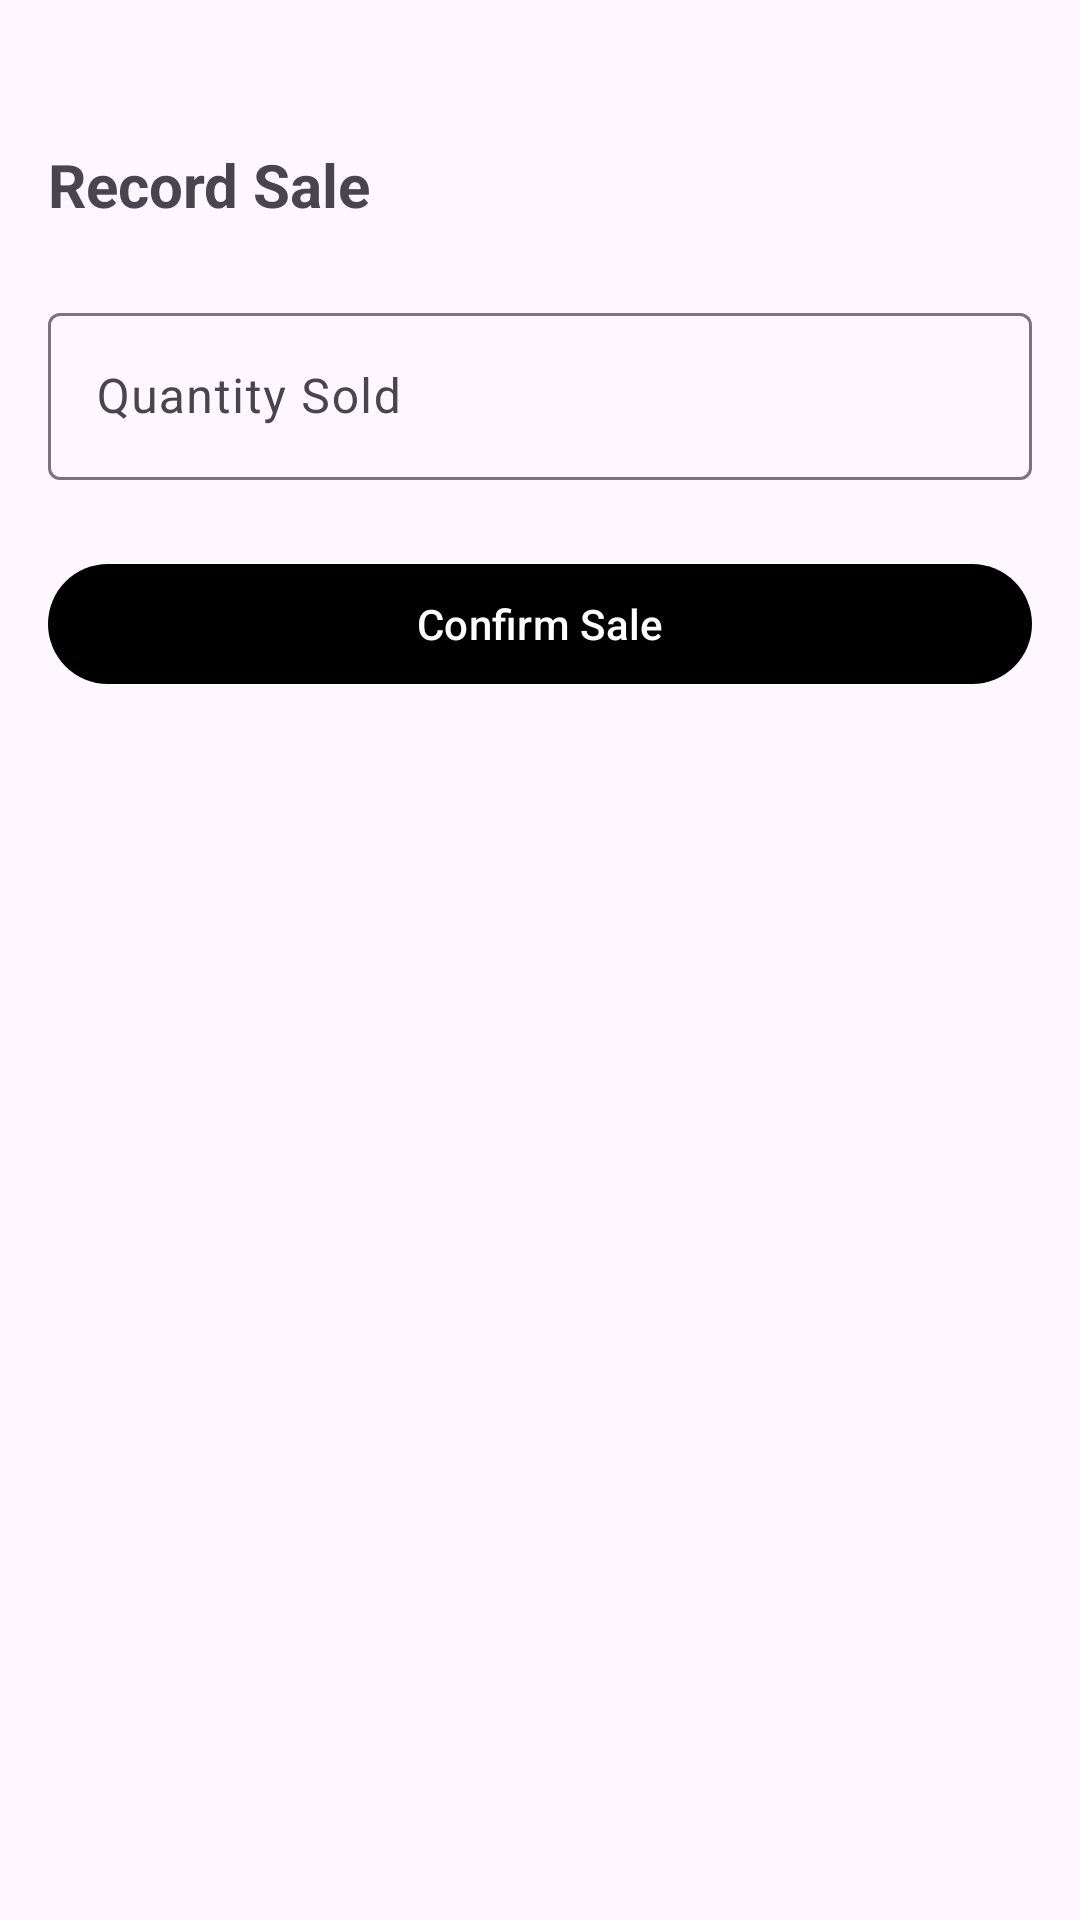

Layout XML and referenced resources for this Android screen:
<!-- AndroidManifest.xml: application theme Theme.Smartinventory -->
<!-- res/layout/activity_sales.xml -->
<?xml version="1.0" encoding="utf-8"?>
<androidx.constraintlayout.widget.ConstraintLayout
    xmlns:android="http://schemas.android.com/apk/res/android"
    xmlns:app="http://schemas.android.com/apk/res-auto"
    android:layout_width="match_parent"
    android:layout_height="match_parent"
    android:padding="16dp">

    

    
    <TextView
        android:id="@+id/tvTitle"
        android:layout_width="0dp"
        android:layout_height="wrap_content"
        android:layout_marginTop="32dp"
        android:text="Record Sale"
        android:textSize="20sp"
        android:textStyle="bold"
        app:layout_constraintEnd_toEndOf="parent"
        app:layout_constraintHorizontal_bias="0.0"
        app:layout_constraintStart_toStartOf="parent"
        app:layout_constraintTop_toTopOf="parent" />

    <com.google.android.material.textfield.TextInputLayout
        android:id="@+id/tilQuantitySold"
        android:layout_width="0dp"
        android:layout_height="wrap_content"
        android:layout_marginTop="24dp"
        app:layout_constraintTop_toBottomOf="@id/tvTitle"
        app:layout_constraintStart_toStartOf="parent"
        app:layout_constraintEnd_toEndOf="parent">

        <com.google.android.material.textfield.TextInputEditText
            android:id="@+id/etQuantitySold"
            android:layout_width="match_parent"
            android:layout_height="wrap_content"
            android:hint="Quantity Sold"
            android:inputType="number"/>

    </com.google.android.material.textfield.TextInputLayout>

    
    <com.google.android.material.button.MaterialButton
        android:id="@+id/btnConfirmSale"
        android:layout_width="0dp"
        android:layout_height="wrap_content"
        android:text="Confirm Sale"
        android:layout_marginTop="24dp"
        app:layout_constraintTop_toBottomOf="@id/tilQuantitySold"
        app:layout_constraintStart_toStartOf="parent"
        app:layout_constraintEnd_toEndOf="parent"/>

</androidx.constraintlayout.widget.ConstraintLayout>
<!-- resources referenced by this layout -->
<resources>
  <style name="Theme.Smartinventory" parent="Theme.Material3.DayNight.NoActionBar">
          <item name="colorPrimary">@color/black</item>
          <item name="colorSecondary">@color/gray</item>
          <item name="android:statusBarColor">@color/black</item>
      </style>
  <color name="black">#000000</color>
  <color name="gray">#757575</color>
</resources>
